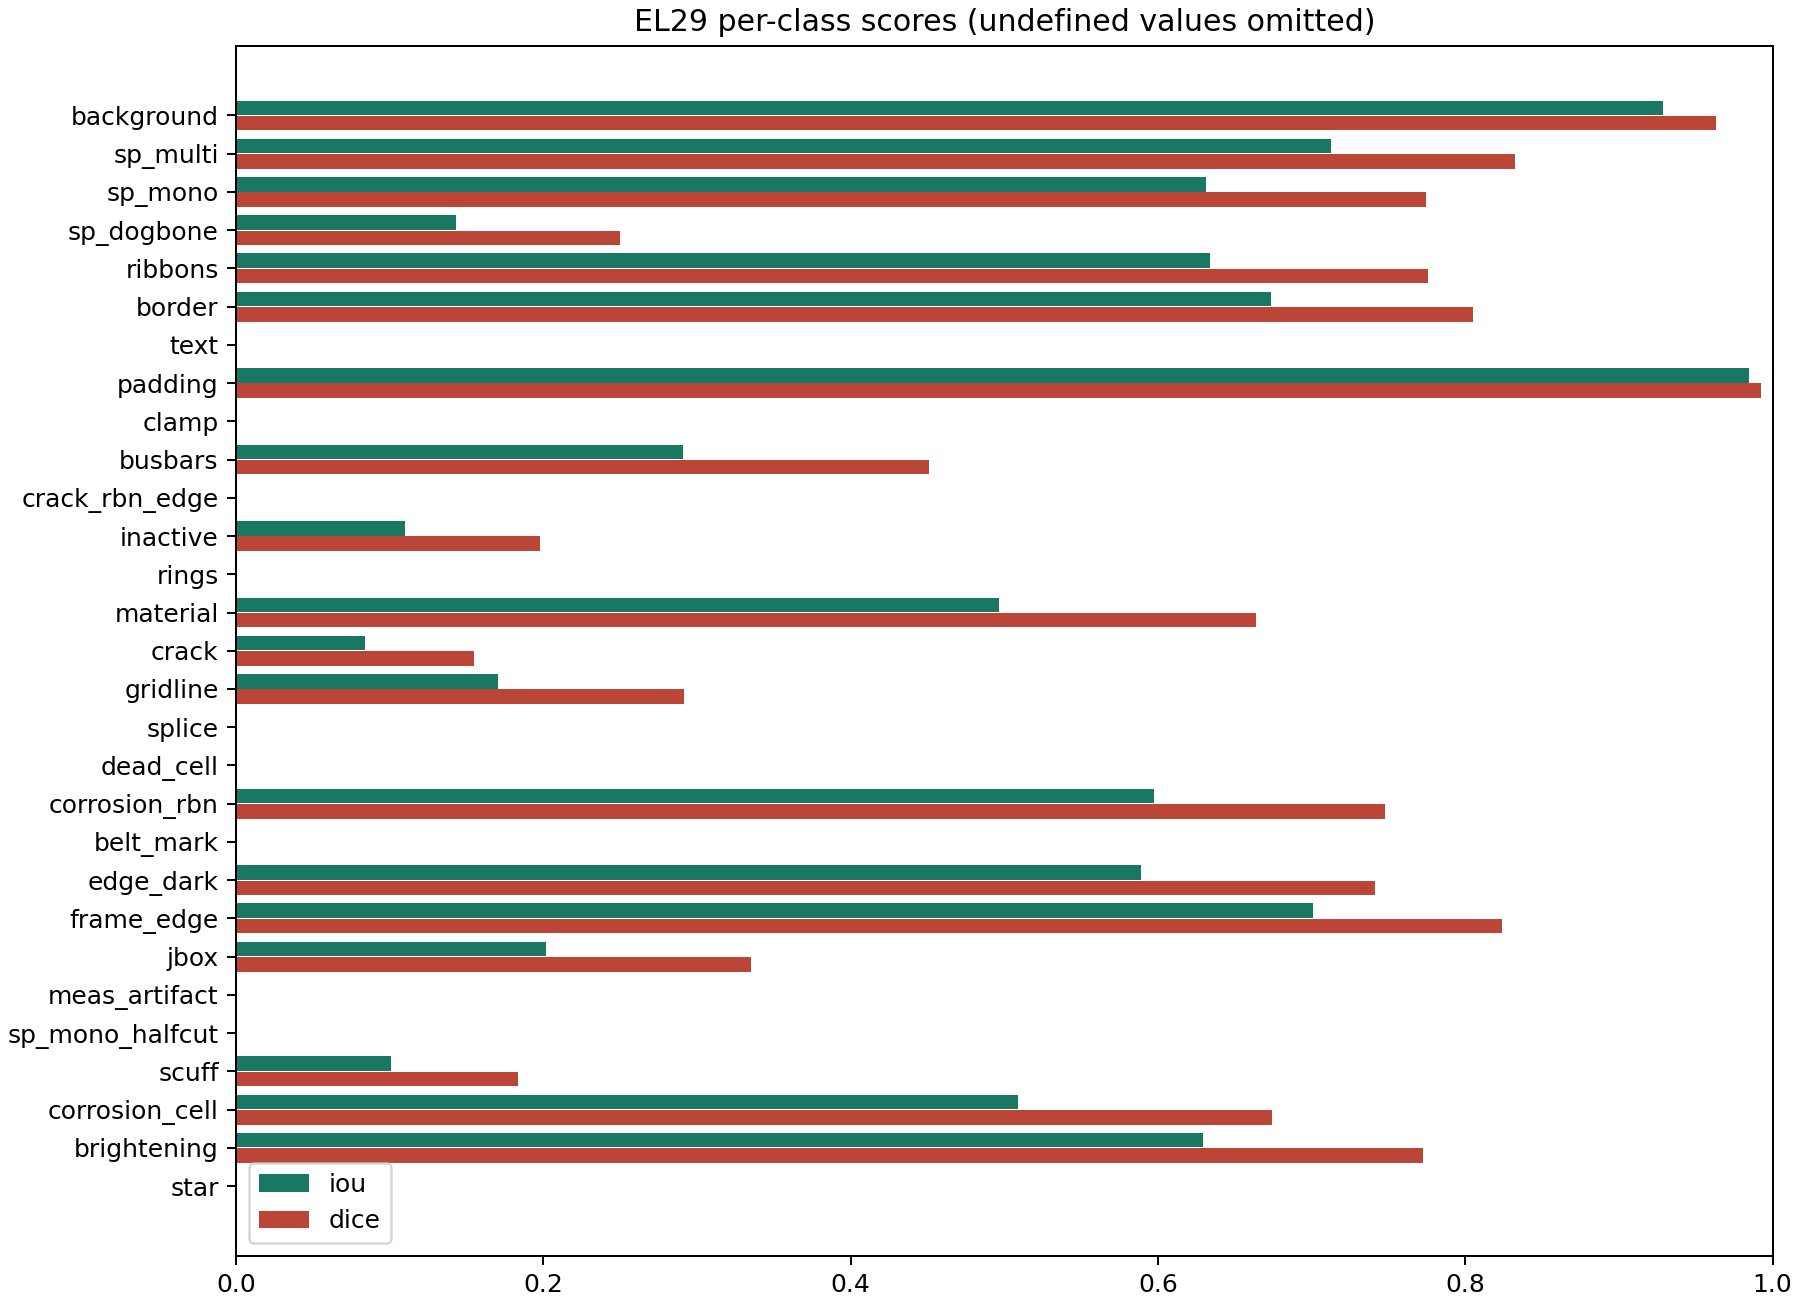

Source data for this figure (header and first rows):
label, name, support_pixels, predicted_pixels, true_positive, false_positive, false_negative, iou, dice, precision, recall
0, background, 13750750, 13822503, 13275790, 546713, 474960, 0.9285, 0.9629, 0.9604, 0.9655
1, sp_multi, 463693, 459708, 384154, 75554, 79539, 0.7124, 0.832, 0.8356, 0.8285
2, sp_mono, 248992, 331666, 224742, 106924, 24250, 0.6314, 0.7741, 0.6776, 0.9026
3, sp_dogbone, 207475, 33236, 30108, 3128, 177367, 0.143, 0.2502, 0.9059, 0.1451
4, ribbons, 799418, 928253, 670103, 258150, 129315, 0.6336, 0.7757, 0.7219, 0.8382
5, border, 365005, 396746, 306572, 90174, 58433, 0.6735, 0.8049, 0.7727, 0.8399
6, text, 0, 321, 0, 321, 0, 0.0, 0.0, 0.0, 
7, padding, 2838282, 2848686, 2821284, 27402, 16998, 0.9845, 0.9922, 0.9904, 0.994
8, clamp, 0, 0, 0, 0, 0, , , , 
9, busbars, 22299, 28315, 11408, 16907, 10891, 0.291, 0.4508, 0.4029, 0.5116
10, crack_rbn_edge, 64, 0, 0, 0, 64, 0.0, 0.0, , 0.0
11, inactive, 14953, 13352, 2802, 10550, 12151, 0.1099, 0.198, 0.2099, 0.1874
12, rings, 13006, 0, 0, 0, 13006, 0.0, 0.0, , 0.0
13, material, 86848, 74675, 53598, 21077, 33250, 0.4966, 0.6637, 0.7178, 0.6171
14, crack, 28188, 8465, 2842, 5623, 25346, 0.08406, 0.1551, 0.3357, 0.1008
15, gridline, 94126, 37171, 19123, 18048, 75003, 0.1705, 0.2913, 0.5145, 0.2032
16, splice, 4570, 0, 0, 0, 4570, 0.0, 0.0, , 0.0
17, dead_cell, 19605, 0, 0, 0, 19605, 0.0, 0.0, , 0.0
18, corrosion_rbn, 10059, 16318, 9865, 6453, 194, 0.5974, 0.748, 0.6045, 0.9807
19, belt_mark, 51582, 0, 0, 0, 51582, 0.0, 0.0, , 0.0
20, edge_dark, 134649, 137595, 100913, 36682, 33736, 0.589, 0.7413, 0.7334, 0.7495
21, frame_edge, 100985, 118203, 90298, 27905, 10687, 0.7006, 0.8239, 0.7639, 0.8942
22, jbox, 824, 166, 166, 0, 658, 0.2015, 0.3354, 1.0, 0.2015
23, meas_artifact, 0, 0, 0, 0, 0, , , , 
24, sp_mono_halfcut, 0, 4, 0, 4, 0, 0.0, 0.0, 0.0, 
25, scuff, 1669, 7744, 864, 6880, 805, 0.1011, 0.1836, 0.1116, 0.5177
26, corrosion_cell, 95486, 95238, 64307, 30931, 31179, 0.5087, 0.6743, 0.6752, 0.6735
27, brightening, 44392, 40291, 32710, 7581, 11682, 0.6294, 0.7725, 0.8118, 0.7368
28, star, 1736, 0, 0, 0, 1736, 0.0, 0.0, , 0.0
